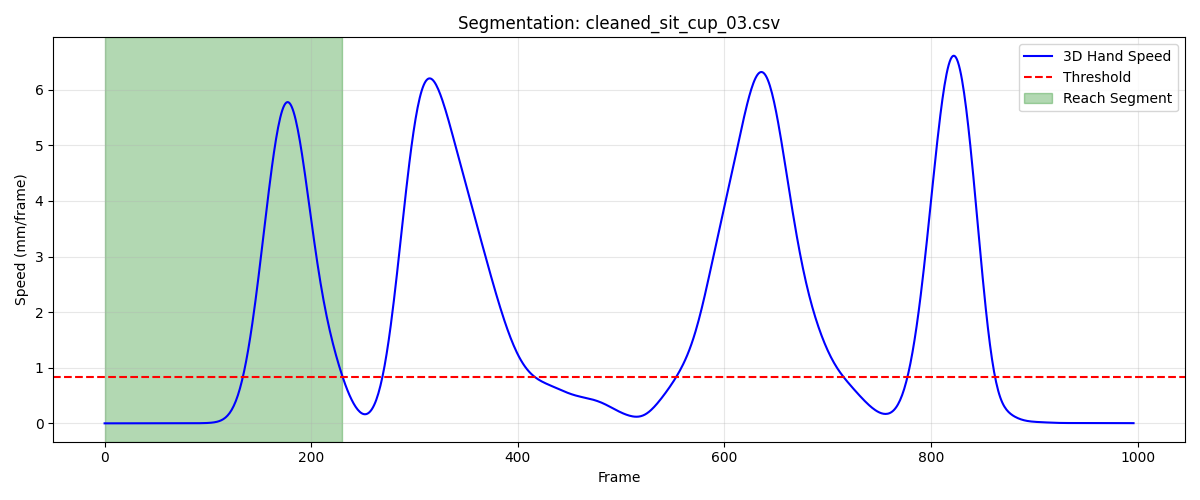

The data file committed next to this chart (first rows):
frame, sub_frame, shoulderr_x, shoulderr_y, shoulderr_z, humr1_x, humr1_y, humr1_z, humr2_x, humr2_y, humr2_z, humr3_x, humr3_y, humr3_z, humr4_x, humr4_y, humr4_z, humr5_x, humr5_y, humr5_z, humr6_x, humr6_y, humr6_z, humr7_x
1, 0, 160.6, -618.3, 302.6, 222.1, -588.9, 159.4, 240.9, -574.8, 90.52, 211.5, -639, 146.1, 176.5, -549.6, 135, 219.5, -633.9, 87.99, 202.9, -545, 84.55, 211
2, 0, 160.6, -618.4, 302.5, 222, -589, 159.3, 240.8, -574.9, 90.41, 211.5, -639.1, 146, 176.4, -549.6, 135, 219.4, -633.9, 87.87, 202.7, -545.1, 84.46, 210.9
3, 0, 160.6, -618.5, 302.4, 221.9, -589.1, 159.2, 240.7, -574.9, 90.3, 211.4, -639.1, 145.8, 176.3, -549.7, 134.9, 219.3, -634, 87.75, 202.6, -545.2, 84.37, 210.7
4, 0, 160.6, -618.6, 302.3, 221.8, -589.2, 159.1, 240.6, -574.9, 90.2, 211.4, -639.2, 145.7, 176.2, -549.7, 134.9, 219.2, -634, 87.63, 202.4, -545.2, 84.28, 210.6
5, 0, 160.7, -618.6, 302.3, 221.7, -589.3, 159, 240.5, -574.9, 90.09, 211.3, -639.2, 145.6, 176.1, -549.8, 134.8, 219.2, -634, 87.51, 202.3, -545.3, 84.19, 210.4
6, 0, 160.7, -618.7, 302.2, 221.6, -589.4, 158.9, 240.4, -574.9, 89.99, 211.3, -639.3, 145.5, 176.1, -549.8, 134.7, 219.1, -634, 87.39, 202.2, -545.3, 84.11, 210.2
7, 0, 160.7, -618.8, 302.1, 221.6, -589.5, 158.7, 240.4, -575, 89.88, 211.3, -639.3, 145.3, 176, -549.9, 134.7, 219, -634.1, 87.28, 202.1, -545.3, 84.03, 210.1
8, 0, 160.8, -618.8, 302.1, 221.5, -589.5, 158.6, 240.3, -575, 89.78, 211.2, -639.4, 145.2, 176, -549.9, 134.6, 218.9, -634.1, 87.16, 202, -545.4, 83.95, 209.9
9, 0, 160.8, -618.8, 302, 221.4, -589.6, 158.5, 240.2, -575, 89.67, 211.2, -639.4, 145.1, 175.9, -549.9, 134.5, 218.9, -634.1, 87.05, 202, -545.4, 83.87, 209.8
10, 0, 160.9, -618.8, 301.9, 221.4, -589.6, 158.4, 240.2, -575, 89.57, 211.2, -639.4, 145, 175.8, -550, 134.5, 218.8, -634.1, 86.94, 201.9, -545.3, 83.79, 209.6
11, 0, 160.9, -618.9, 301.9, 221.4, -589.6, 158.3, 240.1, -574.9, 89.47, 211.2, -639.4, 144.9, 175.8, -550, 134.4, 218.8, -634.1, 86.83, 201.8, -545.3, 83.72, 209.4
12, 0, 161, -618.9, 301.8, 221.3, -589.6, 158.2, 240, -574.9, 89.37, 211.2, -639.4, 144.8, 175.8, -550, 134.3, 218.7, -634.1, 86.72, 201.8, -545.3, 83.64, 209.3
13, 0, 161, -618.9, 301.7, 221.3, -589.7, 158.1, 240, -574.9, 89.27, 211.2, -639.4, 144.7, 175.7, -550, 134.3, 218.7, -634.1, 86.62, 201.8, -545.3, 83.57, 209.1
14, 0, 161.1, -618.8, 301.7, 221.3, -589.6, 158, 239.9, -574.9, 89.18, 211.2, -639.4, 144.6, 175.7, -550, 134.2, 218.7, -634.1, 86.52, 201.7, -545.3, 83.5, 208.9
15, 0, 161.1, -618.8, 301.6, 221.3, -589.6, 157.9, 239.9, -574.9, 89.09, 211.2, -639.4, 144.5, 175.7, -550, 134.1, 218.6, -634, 86.42, 201.7, -545.2, 83.43, 208.8
16, 0, 161.2, -618.8, 301.6, 221.3, -589.6, 157.8, 239.9, -574.8, 89, 211.2, -639.4, 144.4, 175.6, -550, 134.1, 218.6, -634, 86.33, 201.7, -545.2, 83.35, 208.7
17, 0, 161.3, -618.8, 301.6, 221.3, -589.6, 157.7, 239.8, -574.8, 88.91, 211.2, -639.4, 144.4, 175.6, -550, 134, 218.6, -634, 86.25, 201.6, -545.2, 83.29, 208.6
18, 0, 161.3, -618.7, 301.5, 221.3, -589.5, 157.6, 239.8, -574.8, 88.82, 211.2, -639.4, 144.3, 175.6, -549.9, 134, 218.6, -634, 86.17, 201.6, -545.2, 83.22, 208.5
19, 0, 161.4, -618.7, 301.5, 221.3, -589.5, 157.6, 239.8, -574.7, 88.74, 211.2, -639.3, 144.2, 175.6, -549.9, 133.9, 218.6, -633.9, 86.09, 201.6, -545.2, 83.15, 208.4
20, 0, 161.5, -618.6, 301.4, 221.4, -589.4, 157.5, 239.8, -574.7, 88.67, 211.3, -639.3, 144.1, 175.6, -549.9, 133.8, 218.6, -633.9, 86.02, 201.5, -545.1, 83.08, 208.4
21, 0, 161.5, -618.6, 301.4, 221.4, -589.4, 157.4, 239.8, -574.7, 88.59, 211.3, -639.3, 144.1, 175.6, -549.9, 133.8, 218.6, -633.9, 85.96, 201.5, -545.1, 83.02, 208.4
22, 0, 161.6, -618.5, 301.4, 221.5, -589.3, 157.4, 239.8, -574.6, 88.52, 211.3, -639.2, 144, 175.6, -549.9, 133.7, 218.7, -633.8, 85.9, 201.5, -545.1, 82.96, 208.4
23, 0, 161.7, -618.5, 301.3, 221.5, -589.2, 157.3, 239.8, -574.6, 88.45, 211.4, -639.2, 144, 175.6, -549.8, 133.7, 218.7, -633.8, 85.84, 201.4, -545.1, 82.89, 208.3
24, 0, 161.8, -618.4, 301.3, 221.6, -589.2, 157.3, 239.8, -574.5, 88.39, 211.4, -639.2, 143.9, 175.6, -549.8, 133.6, 218.7, -633.8, 85.8, 201.4, -545.1, 82.83, 208.3
25, 0, 161.8, -618.4, 301.3, 221.6, -589.1, 157.2, 239.8, -574.5, 88.32, 211.5, -639.1, 143.9, 175.6, -549.8, 133.6, 218.7, -633.7, 85.75, 201.4, -545.1, 82.78, 208.3
26, 0, 161.9, -618.3, 301.3, 221.7, -589, 157.2, 239.8, -574.5, 88.27, 211.5, -639.1, 143.9, 175.6, -549.7, 133.6, 218.8, -633.7, 85.71, 201.4, -545.1, 82.72, 208.2
27, 0, 162, -618.2, 301.2, 221.7, -589, 157.2, 239.8, -574.4, 88.21, 211.6, -639, 143.8, 175.6, -549.7, 133.5, 218.8, -633.6, 85.67, 201.3, -545.1, 82.66, 208.2
28, 0, 162.1, -618.2, 301.2, 221.8, -588.9, 157.1, 239.8, -574.4, 88.16, 211.6, -639, 143.8, 175.6, -549.7, 133.5, 218.8, -633.6, 85.64, 201.3, -545.1, 82.61, 208.2
29, 0, 162.2, -618.1, 301.2, 221.8, -588.8, 157.1, 239.8, -574.3, 88.11, 211.7, -639, 143.8, 175.6, -549.7, 133.4, 218.9, -633.6, 85.61, 201.3, -545.1, 82.56, 208.2
30, 0, 162.2, -618, 301.2, 221.9, -588.8, 157.1, 239.9, -574.3, 88.06, 211.7, -638.9, 143.7, 175.7, -549.6, 133.4, 218.9, -633.5, 85.58, 201.3, -545.1, 82.51, 208.2
31, 0, 162.3, -618, 301.1, 221.9, -588.7, 157, 239.9, -574.2, 88.02, 211.8, -638.9, 143.7, 175.7, -549.6, 133.3, 219, -633.5, 85.56, 201.3, -545, 82.46, 208.2
32, 0, 162.4, -617.9, 301.1, 222, -588.6, 157, 239.9, -574.2, 87.98, 211.9, -638.8, 143.7, 175.7, -549.6, 133.3, 219, -633.5, 85.53, 201.4, -545, 82.41, 208.2
33, 0, 162.4, -617.9, 301.1, 222, -588.6, 157, 240, -574.1, 87.94, 211.9, -638.8, 143.7, 175.7, -549.6, 133.2, 219.1, -633.4, 85.51, 201.4, -545, 82.36, 208.2
34, 0, 162.5, -617.8, 301.1, 222.1, -588.5, 156.9, 240, -574.1, 87.91, 212, -638.7, 143.7, 175.7, -549.5, 133.2, 219.1, -633.4, 85.49, 201.4, -545, 82.31, 208.2
35, 0, 162.6, -617.7, 301, 222.1, -588.5, 156.9, 240.1, -574, 87.87, 212.1, -638.7, 143.6, 175.8, -549.5, 133.2, 219.2, -633.3, 85.47, 201.4, -544.9, 82.26, 208.3
36, 0, 162.7, -617.7, 301, 222.1, -588.4, 156.9, 240.1, -574, 87.84, 212.1, -638.6, 143.6, 175.8, -549.5, 133.1, 219.3, -633.3, 85.45, 201.4, -544.9, 82.21, 208.3
37, 0, 162.7, -617.6, 301, 222.2, -588.4, 156.8, 240.2, -573.9, 87.82, 212.2, -638.6, 143.6, 175.8, -549.5, 133.1, 219.3, -633.3, 85.43, 201.5, -544.9, 82.16, 208.3
38, 0, 162.8, -617.6, 300.9, 222.2, -588.3, 156.8, 240.2, -573.9, 87.79, 212.3, -638.5, 143.6, 175.8, -549.4, 133, 219.4, -633.2, 85.42, 201.5, -544.8, 82.11, 208.4
39, 0, 162.8, -617.5, 300.9, 222.2, -588.3, 156.8, 240.3, -573.8, 87.76, 212.3, -638.5, 143.6, 175.9, -549.4, 133, 219.5, -633.2, 85.4, 201.5, -544.8, 82.06, 208.4
40, 0, 162.9, -617.5, 300.9, 222.3, -588.3, 156.7, 240.3, -573.7, 87.74, 212.4, -638.4, 143.6, 175.9, -549.4, 132.9, 219.5, -633.2, 85.39, 201.5, -544.8, 82.01, 208.4
41, 0, 162.9, -617.5, 300.8, 222.3, -588.2, 156.7, 240.4, -573.7, 87.71, 212.5, -638.4, 143.6, 175.9, -549.4, 132.9, 219.6, -633.2, 85.38, 201.5, -544.8, 81.97, 208.5
42, 0, 163, -617.4, 300.8, 222.3, -588.2, 156.7, 240.4, -573.6, 87.69, 212.5, -638.3, 143.5, 175.9, -549.4, 132.8, 219.6, -633.1, 85.37, 201.6, -544.7, 81.92, 208.5
43, 0, 163, -617.4, 300.8, 222.3, -588.2, 156.6, 240.5, -573.6, 87.67, 212.6, -638.3, 143.5, 175.9, -549.4, 132.8, 219.7, -633.1, 85.36, 201.6, -544.7, 81.88, 208.6
44, 0, 163.1, -617.4, 300.7, 222.3, -588.1, 156.6, 240.5, -573.5, 87.65, 212.6, -638.3, 143.5, 175.9, -549.3, 132.7, 219.8, -633.1, 85.35, 201.6, -544.7, 81.84, 208.6
45, 0, 163.1, -617.4, 300.7, 222.3, -588.1, 156.5, 240.5, -573.5, 87.63, 212.7, -638.2, 143.5, 175.9, -549.3, 132.7, 219.8, -633.1, 85.34, 201.6, -544.7, 81.8, 208.6
46, 0, 163.1, -617.3, 300.7, 222.3, -588.1, 156.5, 240.6, -573.5, 87.61, 212.7, -638.2, 143.5, 175.9, -549.3, 132.6, 219.9, -633, 85.33, 201.6, -544.7, 81.76, 208.7
47, 0, 163.2, -617.3, 300.6, 222.3, -588.1, 156.5, 240.6, -573.4, 87.59, 212.8, -638.2, 143.5, 175.9, -549.3, 132.6, 219.9, -633, 85.32, 201.6, -544.7, 81.73, 208.7
48, 0, 163.2, -617.3, 300.6, 222.3, -588.1, 156.4, 240.6, -573.4, 87.58, 212.8, -638.1, 143.5, 175.9, -549.3, 132.6, 220, -633, 85.31, 201.6, -544.7, 81.7, 208.7
49, 0, 163.2, -617.3, 300.6, 222.3, -588.1, 156.4, 240.6, -573.4, 87.56, 212.8, -638.1, 143.5, 175.9, -549.3, 132.5, 220, -633, 85.3, 201.6, -544.6, 81.67, 208.8
50, 0, 163.2, -617.3, 300.6, 222.3, -588.1, 156.4, 240.7, -573.4, 87.55, 212.9, -638.1, 143.5, 175.9, -549.3, 132.5, 220, -633, 85.3, 201.6, -544.6, 81.65, 208.8
51, 0, 163.2, -617.3, 300.5, 222.3, -588.1, 156.4, 240.7, -573.4, 87.54, 212.9, -638.1, 143.4, 175.9, -549.3, 132.5, 220, -633, 85.29, 201.6, -544.6, 81.63, 208.8
52, 0, 163.2, -617.3, 300.5, 222.3, -588.1, 156.3, 240.7, -573.3, 87.52, 212.9, -638.1, 143.4, 175.9, -549.4, 132.5, 220, -633, 85.28, 201.6, -544.6, 81.61, 208.8
53, 0, 163.2, -617.3, 300.5, 222.3, -588.1, 156.3, 240.7, -573.3, 87.51, 212.9, -638.1, 143.4, 175.9, -549.4, 132.4, 220.1, -633, 85.27, 201.6, -544.7, 81.6, 208.8
54, 0, 163.2, -617.3, 300.5, 222.3, -588.1, 156.3, 240.7, -573.3, 87.51, 212.9, -638.1, 143.4, 175.9, -549.4, 132.4, 220.1, -633, 85.27, 201.6, -544.7, 81.59, 208.9
55, 0, 163.2, -617.3, 300.5, 222.3, -588.1, 156.3, 240.7, -573.4, 87.5, 212.9, -638.1, 143.4, 175.9, -549.4, 132.4, 220.1, -633, 85.26, 201.6, -544.7, 81.58, 208.9
56, 0, 163.2, -617.3, 300.4, 222.3, -588.1, 156.3, 240.7, -573.4, 87.49, 212.9, -638.1, 143.4, 175.9, -549.4, 132.4, 220, -633, 85.26, 201.6, -544.7, 81.57, 208.9
57, 0, 163.2, -617.4, 300.4, 222.3, -588.1, 156.3, 240.7, -573.4, 87.49, 212.9, -638.1, 143.4, 175.9, -549.4, 132.4, 220, -633, 85.26, 201.6, -544.7, 81.57, 208.9
58, 0, 163.2, -617.4, 300.4, 222.3, -588.1, 156.3, 240.6, -573.4, 87.49, 212.9, -638.1, 143.4, 175.8, -549.4, 132.4, 220, -633, 85.25, 201.6, -544.7, 81.56, 208.9
59, 0, 163.1, -617.4, 300.4, 222.3, -588.1, 156.3, 240.6, -573.4, 87.48, 212.8, -638.1, 143.4, 175.8, -549.4, 132.4, 220, -633, 85.25, 201.6, -544.7, 81.56, 208.9
60, 0, 163.1, -617.4, 300.4, 222.3, -588.1, 156.3, 240.6, -573.4, 87.49, 212.8, -638.1, 143.4, 175.8, -549.4, 132.4, 220, -633, 85.26, 201.5, -544.7, 81.56, 208.9
... 171 more rows
